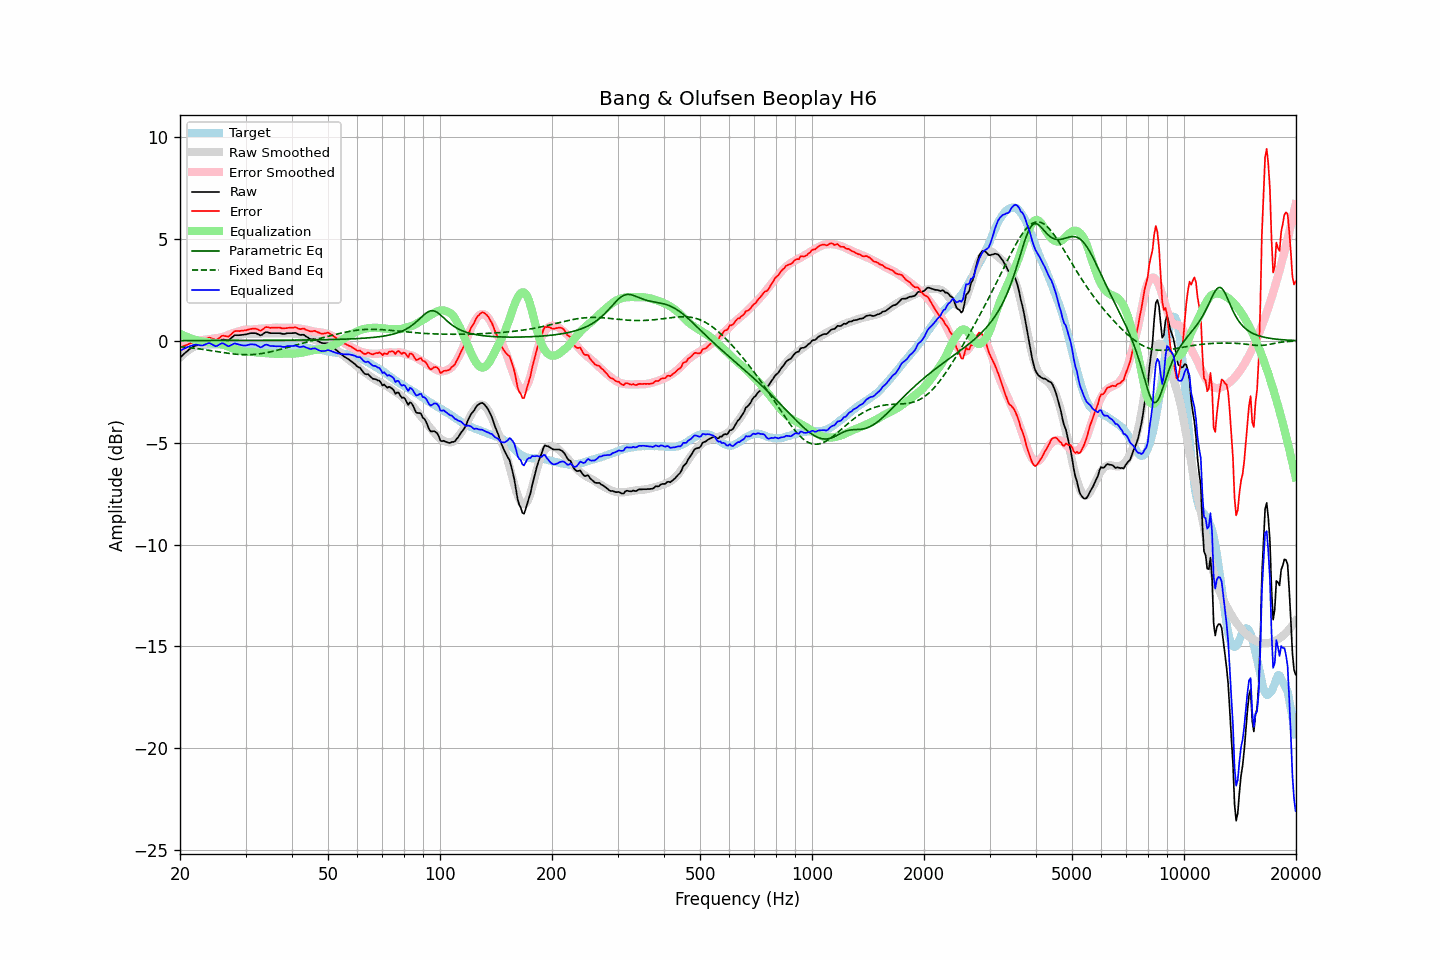

Values plotted in this chart, from the file beside it:
frequency, raw, error, smoothed, error_smoothed, equalization, parametric_eq, fixed_band_eq, equalized_raw, equalized_smoothed, target
20.00, -0.83, -0.32, -0.82, -0.34, 0.34, 0.01, -0.29, -0.49, -0.48, -0.51
20.20, -0.76, -0.30, -0.74, -0.30, 0.30, 0.01, -0.29, -0.45, -0.44, -0.46
20.40, -0.68, -0.27, -0.67, -0.27, 0.27, 0.01, -0.30, -0.41, -0.40, -0.41
20.61, -0.61, -0.23, -0.60, -0.23, 0.23, 0.01, -0.31, -0.38, -0.37, -0.38
20.81, -0.54, -0.21, -0.54, -0.20, 0.20, 0.01, -0.32, -0.34, -0.34, -0.33
21.02, -0.47, -0.18, -0.48, -0.17, 0.17, 0.01, -0.33, -0.30, -0.31, -0.29
21.23, -0.41, -0.14, -0.42, -0.14, 0.14, 0.01, -0.34, -0.27, -0.29, -0.27
21.44, -0.36, -0.11, -0.37, -0.11, 0.11, 0.01, -0.35, -0.25, -0.26, -0.25
21.66, -0.31, -0.08, -0.33, -0.08, 0.08, 0.01, -0.36, -0.22, -0.24, -0.23
21.87, -0.26, -0.04, -0.28, -0.06, 0.06, 0.01, -0.37, -0.20, -0.22, -0.22
22.09, -0.23, -0.03, -0.25, -0.04, 0.04, 0.01, -0.38, -0.19, -0.21, -0.20
22.31, -0.22, -0.03, -0.21, -0.02, 0.02, 0.01, -0.39, -0.20, -0.20, -0.19
22.54, -0.21, -0.02, -0.18, 0.01, -0.01, 0.01, -0.40, -0.21, -0.19, -0.19
22.76, -0.21, -0.02, -0.16, 0.02, -0.02, 0.01, -0.41, -0.23, -0.19, -0.19
22.99, -0.20, 0.00, -0.15, 0.03, -0.03, 0.01, -0.42, -0.23, -0.18, -0.20
23.22, -0.16, 0.04, -0.14, 0.04, -0.04, 0.01, -0.43, -0.20, -0.18, -0.20
23.45, -0.12, 0.08, -0.13, 0.05, -0.05, 0.01, -0.44, -0.17, -0.18, -0.20
23.69, -0.08, 0.11, -0.12, 0.06, -0.06, 0.01, -0.46, -0.14, -0.18, -0.19
23.92, -0.04, 0.15, -0.11, 0.08, -0.08, 0.01, -0.47, -0.11, -0.18, -0.19
24.16, -0.05, 0.14, -0.09, 0.09, -0.09, 0.01, -0.48, -0.14, -0.18, -0.19
24.40, -0.08, 0.10, -0.08, 0.10, -0.10, 0.01, -0.49, -0.18, -0.18, -0.18
24.65, -0.11, 0.08, -0.07, 0.11, -0.11, 0.01, -0.51, -0.22, -0.18, -0.19
24.89, -0.15, 0.04, -0.06, 0.12, -0.12, 0.01, -0.52, -0.27, -0.18, -0.19
25.14, -0.13, 0.06, -0.05, 0.13, -0.13, 0.01, -0.53, -0.25, -0.18, -0.19
25.39, -0.07, 0.11, -0.04, 0.14, -0.14, 0.01, -0.54, -0.21, -0.18, -0.18
25.65, -0.01, 0.17, -0.03, 0.16, -0.16, 0.01, -0.56, -0.16, -0.18, -0.18
25.91, 0.05, 0.24, -0.01, 0.17, -0.17, 0.01, -0.57, -0.12, -0.18, -0.19
26.16, 0.06, 0.25, 0.01, 0.20, -0.20, 0.01, -0.58, -0.13, -0.18, -0.19
26.43, 0.04, 0.23, 0.04, 0.22, -0.22, 0.01, -0.59, -0.18, -0.19, -0.19
26.69, 0.03, 0.22, 0.06, 0.25, -0.25, 0.01, -0.60, -0.22, -0.19, -0.19
26.96, 0.01, 0.20, 0.10, 0.28, -0.28, 0.01, -0.61, -0.27, -0.19, -0.19
27.23, 0.07, 0.26, 0.13, 0.32, -0.32, 0.01, -0.62, -0.25, -0.19, -0.19
27.50, 0.14, 0.33, 0.16, 0.35, -0.35, 0.01, -0.63, -0.21, -0.19, -0.19
27.77, 0.21, 0.41, 0.18, 0.38, -0.38, 0.01, -0.64, -0.16, -0.19, -0.20
28.05, 0.27, 0.47, 0.21, 0.40, -0.40, 0.01, -0.65, -0.13, -0.20, -0.20
28.33, 0.27, 0.48, 0.23, 0.42, -0.42, 0.01, -0.66, -0.15, -0.20, -0.21
28.62, 0.27, 0.48, 0.25, 0.44, -0.44, 0.02, -0.67, -0.17, -0.20, -0.21
28.90, 0.27, 0.47, 0.27, 0.47, -0.47, 0.02, -0.67, -0.19, -0.20, -0.20
29.19, 0.28, 0.49, 0.29, 0.50, -0.50, 0.02, -0.68, -0.21, -0.20, -0.21
29.48, 0.29, 0.49, 0.32, 0.52, -0.52, 0.02, -0.68, -0.23, -0.20, -0.20
29.78, 0.30, 0.51, 0.34, 0.54, -0.54, 0.02, -0.68, -0.24, -0.20, -0.21
30.08, 0.31, 0.51, 0.34, 0.55, -0.55, 0.02, -0.69, -0.23, -0.21, -0.20
30.38, 0.33, 0.54, 0.34, 0.55, -0.55, 0.02, -0.69, -0.21, -0.21, -0.21
30.68, 0.35, 0.56, 0.33, 0.54, -0.54, 0.02, -0.68, -0.19, -0.21, -0.21
30.99, 0.37, 0.58, 0.33, 0.54, -0.54, 0.02, -0.68, -0.17, -0.21, -0.21
31.30, 0.37, 0.59, 0.34, 0.55, -0.55, 0.02, -0.68, -0.18, -0.21, -0.22
31.61, 0.37, 0.59, 0.34, 0.56, -0.56, 0.02, -0.67, -0.18, -0.21, -0.22
31.93, 0.37, 0.59, 0.35, 0.57, -0.57, 0.02, -0.67, -0.19, -0.22, -0.22
32.24, 0.34, 0.57, 0.35, 0.58, -0.58, 0.02, -0.66, -0.23, -0.22, -0.23
32.57, 0.30, 0.53, 0.36, 0.58, -0.58, 0.02, -0.65, -0.28, -0.23, -0.23
32.89, 0.26, 0.49, 0.36, 0.59, -0.59, 0.02, -0.64, -0.33, -0.23, -0.23
33.22, 0.29, 0.53, 0.36, 0.60, -0.60, 0.02, -0.62, -0.30, -0.24, -0.24
33.55, 0.35, 0.59, 0.36, 0.60, -0.60, 0.02, -0.61, -0.25, -0.24, -0.24
33.89, 0.41, 0.66, 0.36, 0.61, -0.61, 0.02, -0.60, -0.20, -0.25, -0.25
34.23, 0.42, 0.67, 0.37, 0.62, -0.62, 0.02, -0.58, -0.19, -0.25, -0.25
34.57, 0.40, 0.66, 0.37, 0.62, -0.62, 0.02, -0.57, -0.22, -0.25, -0.26
34.92, 0.37, 0.63, 0.37, 0.63, -0.63, 0.02, -0.55, -0.25, -0.26, -0.26
35.27, 0.37, 0.64, 0.37, 0.63, -0.63, 0.02, -0.53, -0.26, -0.26, -0.27
35.62, 0.37, 0.64, 0.37, 0.64, -0.64, 0.02, -0.51, -0.26, -0.26, -0.27
35.97, 0.37, 0.64, 0.38, 0.64, -0.64, 0.02, -0.49, -0.27, -0.27, -0.27
... 635 more rows
